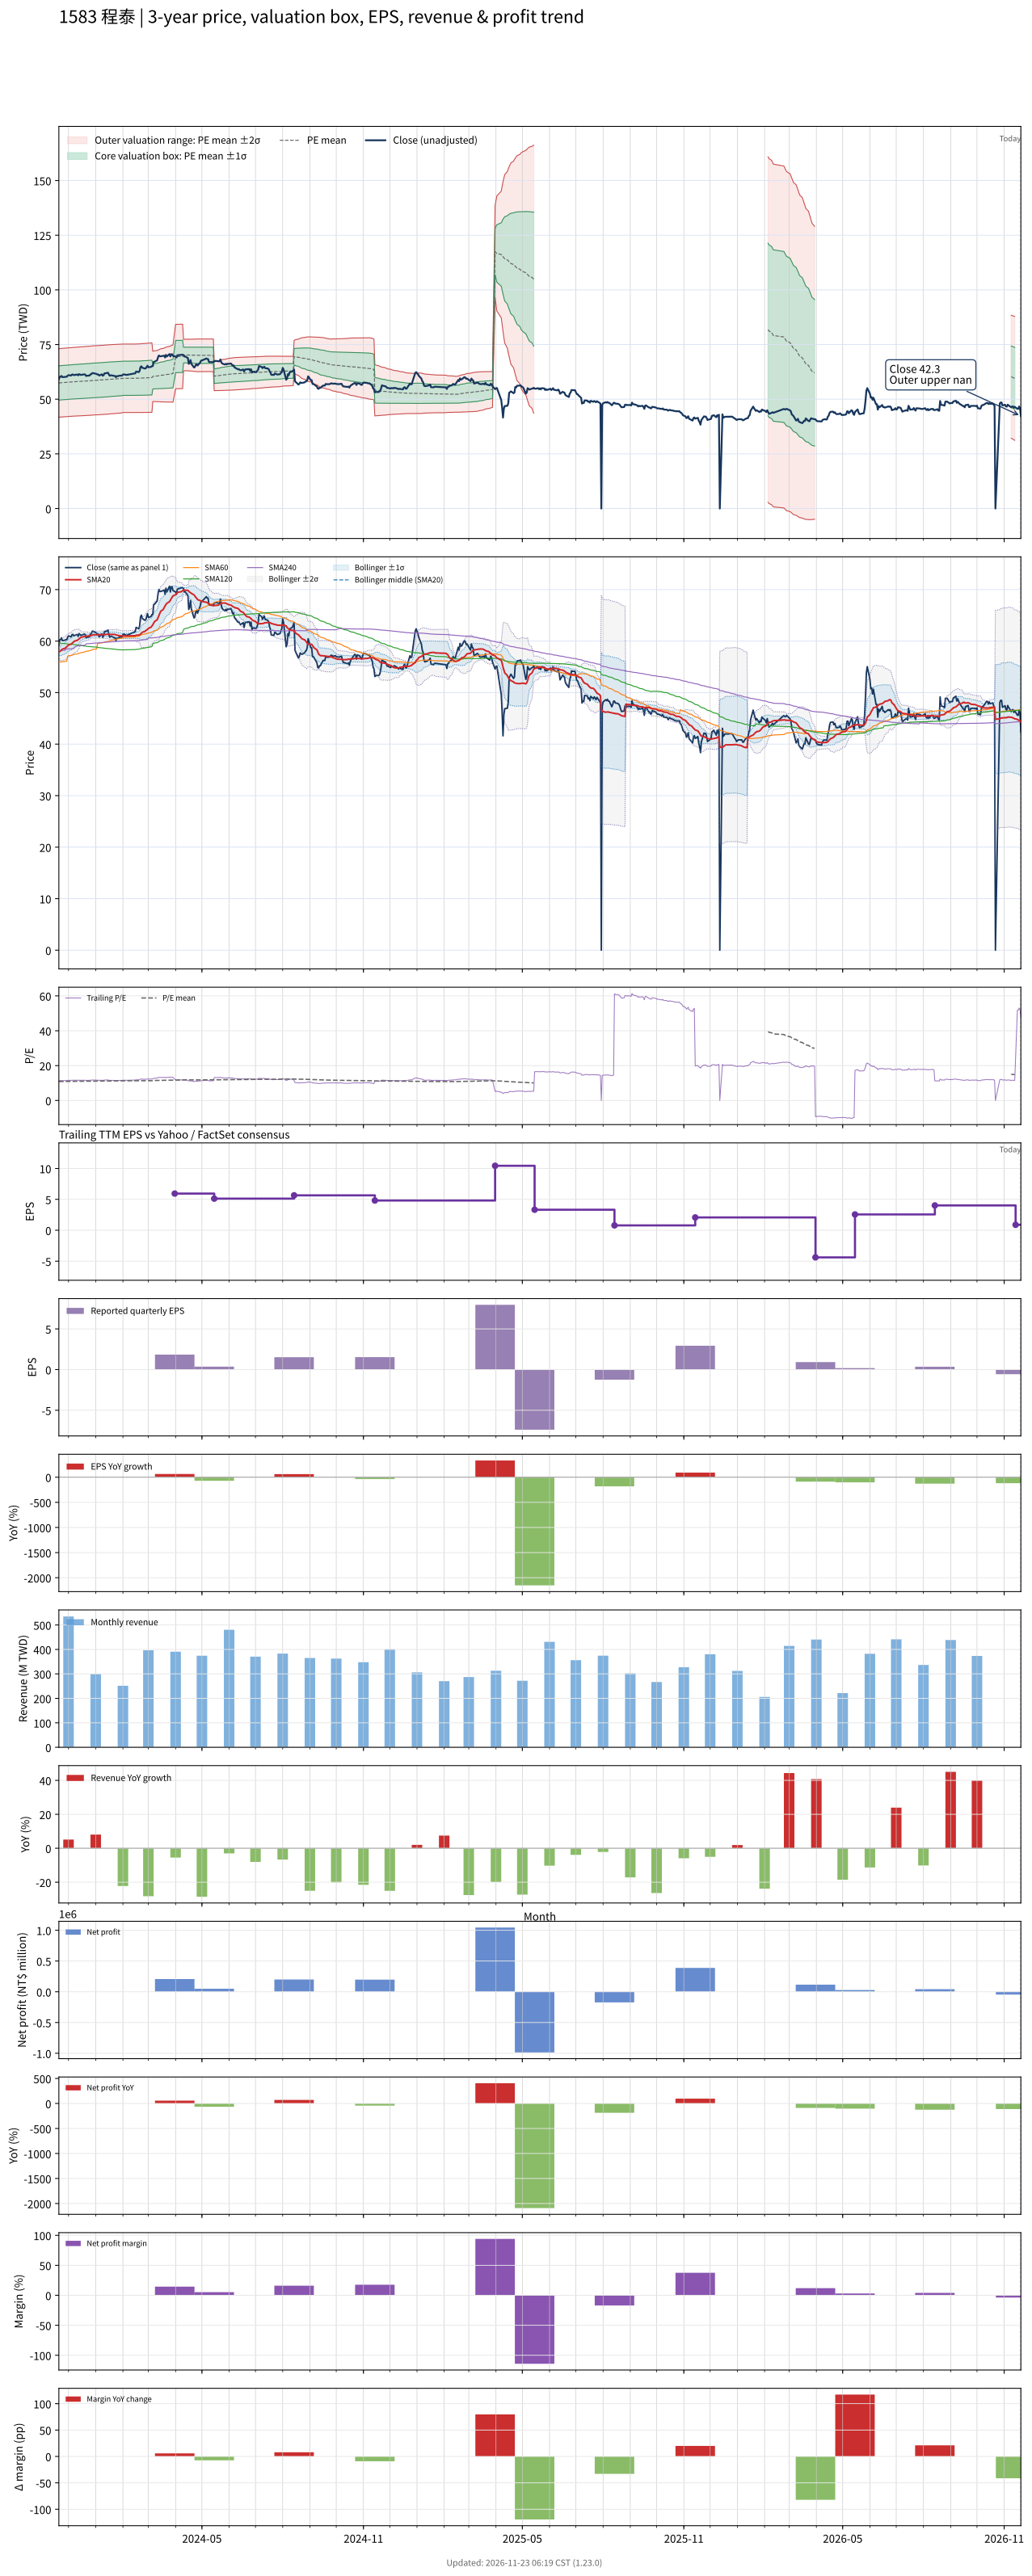

The table this chart was drawn from, first rows:
# chart-version: skill-stock-dynamic-val…
date, close, available_date, period_end, eps, ttm_eps, pe, pe_mean, pe_std, price_m2, price_m1, price_mean, price_p1, price_p2, forward_eps, forward_pe, forward_pe_mean, forward_pe_std, forward_price_m2, forward_price_m1, forward_price_mean, forward_price_p1, forward_price_p2, sma20
2023-11-20, 59.17, 2023-11-14, 2023-09-30, 2.44, 5.275, 11.22, 10.88, 1.486, 41.74, 49.58, 57.42, 65.25, 73.09, , , , , , , , , , 57.87
2023-11-21, 60.28, 2023-11-14, 2023-09-30, 2.44, 5.275, 11.43, 10.89, 1.486, 41.78, 49.62, 57.46, 65.3, 73.14, , , , , , , , , , 57.99
2023-11-22, 60.28, 2023-11-14, 2023-09-30, 2.44, 5.275, 11.43, 10.9, 1.486, 41.83, 49.66, 57.5, 65.34, 73.18, , , , , , , , , , 58.11
2023-11-23, 60.64, 2023-11-14, 2023-09-30, 2.44, 5.275, 11.5, 10.91, 1.486, 41.87, 49.71, 57.55, 65.39, 73.23, , , , , , , , , , 58.29
2023-11-24, 60.09, 2023-11-14, 2023-09-30, 2.44, 5.275, 11.39, 10.92, 1.486, 41.91, 49.75, 57.59, 65.43, 73.27, , , , , , , , , , 58.44
2023-11-27, 60.18, 2023-11-14, 2023-09-30, 2.44, 5.275, 11.41, 10.93, 1.486, 41.95, 49.79, 57.63, 65.48, 73.32, , , , , , , , , , 58.6
2023-11-28, 60.28, 2023-11-14, 2023-09-30, 2.44, 5.275, 11.43, 10.93, 1.487, 41.99, 49.83, 57.67, 65.52, 73.36, , , , , , , , , , 58.74
2023-11-29, 60.28, 2023-11-14, 2023-09-30, 2.44, 5.275, 11.43, 10.94, 1.487, 42.02, 49.87, 57.71, 65.56, 73.4, , , , , , , , , , 58.89
2023-11-30, 60.73, 2023-11-14, 2023-09-30, 2.44, 5.275, 11.51, 10.95, 1.487, 42.06, 49.91, 57.75, 65.6, 73.45, , , , , , , , , , 59.06
2023-12-01, 61.01, 2023-11-14, 2023-09-30, 2.44, 5.275, 11.57, 10.96, 1.488, 42.11, 49.96, 57.81, 65.65, 73.5, , , , , , , , , , 59.24
2023-12-04, 60.83, 2023-11-14, 2023-09-30, 2.44, 5.275, 11.53, 10.97, 1.488, 42.16, 50.01, 57.85, 65.7, 73.55, , , , , , , , , , 59.4
2023-12-05, 61.28, 2023-11-14, 2023-09-30, 2.44, 5.275, 11.62, 10.98, 1.489, 42.19, 50.04, 57.9, 65.75, 73.6, , , , , , , , , , 59.58
2023-12-06, 61.28, 2023-11-14, 2023-09-30, 2.44, 5.275, 11.62, 10.98, 1.489, 42.23, 50.09, 57.94, 65.8, 73.66, , , , , , , , , , 59.73
2023-12-07, 61.01, 2023-11-14, 2023-09-30, 2.44, 5.275, 11.57, 10.99, 1.49, 42.26, 50.12, 57.98, 65.84, 73.7, , , , , , , , , , 59.87
2023-12-08, 61.1, 2023-11-14, 2023-09-30, 2.44, 5.275, 11.58, 11, 1.491, 42.29, 50.15, 58.01, 65.88, 73.74, , , , , , , , , , 60
2023-12-11, 61.28, 2023-11-14, 2023-09-30, 2.44, 5.275, 11.62, 11, 1.492, 42.31, 50.18, 58.05, 65.92, 73.79, , , , , , , , , , 60.14
2023-12-12, 60.92, 2023-11-14, 2023-09-30, 2.44, 5.275, 11.55, 11.01, 1.492, 42.34, 50.21, 58.08, 65.96, 73.83, , , , , , , , , , 60.28
2023-12-13, 61.47, 2023-11-14, 2023-09-30, 2.44, 5.275, 11.65, 11.02, 1.493, 42.37, 50.25, 58.13, 66, 73.88, , , , , , , , , , 60.43
2023-12-14, 61.28, 2023-11-14, 2023-09-30, 2.44, 5.275, 11.62, 11.02, 1.494, 42.39, 50.27, 58.15, 66.04, 73.92, , , , , , , , , , 60.59
2023-12-15, 61.1, 2023-11-14, 2023-09-30, 2.44, 5.275, 11.58, 11.03, 1.495, 42.41, 50.3, 58.18, 66.07, 73.96, , , , , , , , , , 60.72
2023-12-18, 61.28, 2023-11-14, 2023-09-30, 2.44, 5.275, 11.62, 11.04, 1.496, 42.43, 50.32, 58.21, 66.11, 74, , , , , , , , , , 60.83
2023-12-19, 61.38, 2023-11-14, 2023-09-30, 2.44, 5.275, 11.63, 11.04, 1.497, 42.46, 50.35, 58.25, 66.15, 74.04, , , , , , , , , , 60.89
2023-12-20, 61.28, 2023-11-14, 2023-09-30, 2.44, 5.275, 11.62, 11.05, 1.498, 42.49, 50.39, 58.29, 66.19, 74.09, , , , , , , , , , 60.94
2023-12-21, 60.64, 2023-11-14, 2023-09-30, 2.44, 5.275, 11.5, 11.06, 1.498, 42.53, 50.43, 58.33, 66.23, 74.13, , , , , , , , , , 60.94
2023-12-22, 60.73, 2023-11-14, 2023-09-30, 2.44, 5.275, 11.51, 11.06, 1.498, 42.57, 50.47, 58.37, 66.27, 74.17, , , , , , , , , , 60.97
2023-12-25, 60.83, 2023-11-14, 2023-09-30, 2.44, 5.275, 11.53, 11.07, 1.498, 42.61, 50.51, 58.41, 66.31, 74.21, , , , , , , , , , 61
2023-12-26, 61.38, 2023-11-14, 2023-09-30, 2.44, 5.275, 11.63, 11.08, 1.498, 42.64, 50.55, 58.45, 66.35, 74.26, , , , , , , , , , 61.06
2023-12-27, 61.47, 2023-11-14, 2023-09-30, 2.44, 5.275, 11.65, 11.09, 1.498, 42.69, 50.59, 58.5, 66.4, 74.3, , , , , , , , , , 61.11
2023-12-28, 61.93, 2023-11-14, 2023-09-30, 2.44, 5.275, 11.74, 11.1, 1.499, 42.74, 50.64, 58.55, 66.45, 74.36, , , , , , , , , , 61.17
2023-12-29, 61.93, 2023-11-14, 2023-09-30, 2.44, 5.275, 11.74, 11.11, 1.499, 42.78, 50.69, 58.6, 66.51, 74.42, , , , , , , , , , 61.22
2024-01-02, 61.56, 2023-11-14, 2023-09-30, 2.44, 5.275, 11.67, 11.12, 1.5, 42.82, 50.73, 58.64, 66.55, 74.46, , , , , , , , , , 61.26
2024-01-03, 61.28, 2023-11-14, 2023-09-30, 2.44, 5.275, 11.62, 11.12, 1.5, 42.85, 50.76, 58.68, 66.59, 74.5, , , , , , , , , , 61.26
2024-01-04, 61.28, 2023-11-14, 2023-09-30, 2.44, 5.275, 11.62, 11.13, 1.5, 42.88, 50.79, 58.71, 66.62, 74.54, , , , , , , , , , 61.26
2024-01-05, 60.83, 2023-11-14, 2023-09-30, 2.44, 5.275, 11.53, 11.13, 1.501, 42.9, 50.82, 58.74, 66.65, 74.57, , , , , , , , , , 61.25
2024-01-08, 61.38, 2023-11-14, 2023-09-30, 2.44, 5.275, 11.63, 11.14, 1.501, 42.93, 50.85, 58.77, 66.69, 74.61, , , , , , , , , , 61.26
2024-01-09, 60.73, 2023-11-14, 2023-09-30, 2.44, 5.275, 11.51, 11.15, 1.501, 42.97, 50.89, 58.81, 66.72, 74.64, , , , , , , , , , 61.23
2024-01-10, 61.01, 2023-11-14, 2023-09-30, 2.44, 5.275, 11.57, 11.15, 1.501, 43.01, 50.93, 58.84, 66.76, 74.68, , , , , , , , , , 61.24
2024-01-11, 61.83, 2023-11-14, 2023-09-30, 2.44, 5.275, 11.72, 11.16, 1.501, 43.05, 50.97, 58.89, 66.81, 74.73, , , , , , , , , , 61.26
2024-01-12, 61.83, 2023-11-14, 2023-09-30, 2.44, 5.275, 11.72, 11.17, 1.501, 43.1, 51.02, 58.94, 66.86, 74.78, , , , , , , , , , 61.28
2024-01-15, 62.11, 2023-11-14, 2023-09-30, 2.44, 5.275, 11.77, 11.18, 1.502, 43.14, 51.06, 58.98, 66.9, 74.83, , , , , , , , , , 61.33
2024-01-16, 61.28, 2023-11-14, 2023-09-30, 2.44, 5.275, 11.62, 11.19, 1.501, 43.19, 51.11, 59.03, 66.95, 74.87, , , , , , , , , , 61.33
2024-01-17, 60.73, 2023-11-14, 2023-09-30, 2.44, 5.275, 11.51, 11.2, 1.5, 43.25, 51.16, 59.07, 66.99, 74.9, , , , , , , , , , 61.3
2024-01-18, 60.92, 2023-11-14, 2023-09-30, 2.44, 5.275, 11.55, 11.21, 1.499, 43.3, 51.21, 59.12, 67.03, 74.94, , , , , , , , , , 61.28
2024-01-19, 60.92, 2023-11-14, 2023-09-30, 2.44, 5.275, 11.55, 11.22, 1.498, 43.36, 51.26, 59.16, 67.07, 74.97, , , , , , , , , , 61.3
2024-01-22, 60.64, 2023-11-14, 2023-09-30, 2.44, 5.275, 11.5, 11.22, 1.497, 43.41, 51.31, 59.21, 67.1, 75, , , , , , , , , , 61.29
2024-01-23, 60.64, 2023-11-14, 2023-09-30, 2.44, 5.275, 11.5, 11.23, 1.496, 43.46, 51.35, 59.24, 67.14, 75.03, , , , , , , , , , 61.28
2024-01-24, 60.09, 2023-11-14, 2023-09-30, 2.44, 5.275, 11.39, 11.24, 1.495, 43.5, 51.39, 59.28, 67.17, 75.05, , , , , , , , , , 61.22
2024-01-25, 60.55, 2023-11-14, 2023-09-30, 2.44, 5.275, 11.48, 11.24, 1.494, 43.55, 51.43, 59.32, 67.2, 75.08, , , , , , , , , , 61.17
2024-01-26, 60.55, 2023-11-14, 2023-09-30, 2.44, 5.275, 11.48, 11.25, 1.493, 43.6, 51.48, 59.35, 67.23, 75.11, , , , , , , , , , 61.11
2024-01-29, 60.83, 2023-11-14, 2023-09-30, 2.44, 5.275, 11.53, 11.26, 1.492, 43.65, 51.52, 59.4, 67.27, 75.14, , , , , , , , , , 61.05
2024-01-30, 60.73, 2023-11-14, 2023-09-30, 2.44, 5.275, 11.51, 11.27, 1.491, 43.7, 51.57, 59.44, 67.3, 75.17, , , , , , , , , , 61.01
2024-01-31, 60.83, 2023-11-14, 2023-09-30, 2.44, 5.275, 11.53, 11.28, 1.488, 43.8, 51.65, 59.5, 67.35, 75.19, , , , , , , , , , 60.99
2024-02-01, 61.28, 2023-11-14, 2023-09-30, 2.44, 5.275, 11.62, 11.29, 1.483, 43.92, 51.74, 59.57, 67.39, 75.22, , , , , , , , , , 60.99
2024-02-02, 61.38, 2023-11-14, 2023-09-30, 2.44, 5.275, 11.63, 11.29, 1.483, 43.91, 51.74, 59.56, 67.39, 75.21, , , , , , , , , , 61.01
2024-02-05, 61.1, 2023-11-14, 2023-09-30, 2.44, 5.275, 11.58, 11.29, 1.483, 43.91, 51.74, 59.56, 67.38, 75.21, , , , , , , , , , 61
2024-02-15, 61.83, 2023-11-14, 2023-09-30, 2.44, 5.275, 11.72, 11.29, 1.483, 43.92, 51.74, 59.57, 67.4, 75.22, , , , , , , , , , 61.06
2024-02-16, 62.66, 2023-11-14, 2023-09-30, 2.44, 5.275, 11.88, 11.3, 1.484, 43.93, 51.76, 59.59, 67.42, 75.25, , , , , , , , , , 61.14
2024-02-19, 62.39, 2023-11-14, 2023-09-30, 2.44, 5.275, 11.83, 11.3, 1.485, 43.93, 51.77, 59.6, 67.43, 75.27, , , , , , , , , , 61.17
2024-02-20, 62.94, 2023-11-14, 2023-09-30, 2.44, 5.275, 11.93, 11.3, 1.486, 43.94, 51.78, 59.61, 67.45, 75.29, , , , , , , , , , 61.22
... 669 more rows
